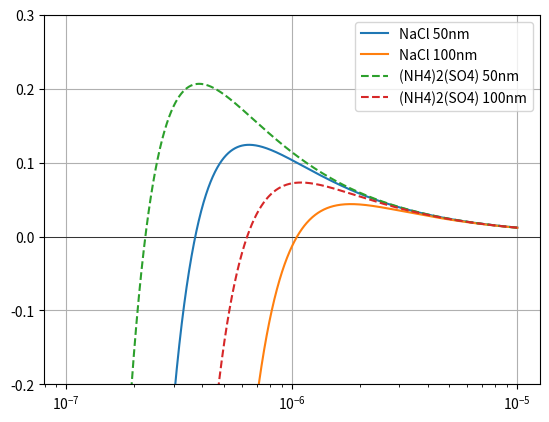

Write the Python code that produced this figure.
N = 6.022e+23 # (Avogadro number)
R = 8.314 # J/K-mol (universal gas constant)
M_w = 18.015e-3 # Kg (molecular weight of water) [PubChem]
T = 273.45 # K, = 0.30 deg C (temperature)
st = 75.86e-3 # N/m (surface tension) [Dortmund Data Bank]
rho_w = 999.860 # Kg/m^3 (density of water at T) [simetric.co.uk/si_water.htm]
A = 2*st*M_w/(rho_w*R*T) # (Kelvin coefficient)
print(A)

#data for NaCl (1)
M_s1 = 58.44e-3 # Kg (molecular weight) [PubChem]
rho_s1 = 2.17e3 # Kg/m^3 (density at ~4 deg C)
dsc = 2 # (degree of ionic dissociation, generic)
r_s1 = 50.0e-9 # m (dry radius)
r_s2 = 100.0e-9 # m (dry radius)

B1 = dsc*M_w*rho_s1/(M_s1*rho_w) # Kohler hygroscopicity coefficient
print("B1 =",B1)

#data for (NH4)2(SO4) (2)
M_s2 = 132.134e-3 # Kg (molecular weight) [PubChem]
rho_s2 = 1.77e3 # Kg/m^3 (density at ~4 deg C)
dsc = 2 # (degree of ionic dissociation, generic)

B2 = dsc*M_w*rho_s2/(M_s2*rho_w) # Kohler hygroscopicity coefficient
print("B2 =",B2)
import numpy as np
import matplotlib.pyplot as plt
r = []
cycles = 2
r_base = 1.0e-7
for i in range(0,cycles):
    r = r + np.linspace(r_base*10**i,r_base*10**(i+1),1001).tolist()
S11 = [100*(A/rad-B1*r_s1**3/rad**3) for rad in r]
S12 = [100*(A/rad-B1*r_s2**3/rad**3) for rad in r]
S21 = [100*(A/rad-B2*r_s1**3/rad**3) for rad in r]
S22 = [100*(A/rad-B2*r_s2**3/rad**3) for rad in r]
#print(r)
"""
S_c1 = 2*(A/(3*r_s1))**1.5/B**0.5
r_c1 = (3*B*r_s1**3/A)**0.5
print(S_c1,r_c1)
S_c2 = 2*(A/(3*r_s2))**1.5/B**0.5
r_c2 = (3*B*r_s2**3/A)**0.5
print(S_c2,r_c2)
"""
plt.grid()
plt.ylim(-0.2,0.3)
plt.axhline(y=0, color='k', linewidth=0.5)
plt.axvline(x=0, color='k', linewidth=0.5)
plt.semilogx(r,S11,label = 'NaCl 50nm')
plt.semilogx(r,S12,label = 'NaCl 100nm')
plt.semilogx(r,S21,linestyle = 'dashed',label = '(NH4)2(SO4) 50nm')
plt.semilogx(r,S22,linestyle = 'dashed',label = '(NH4)2(SO4) 100nm')
plt.legend()
